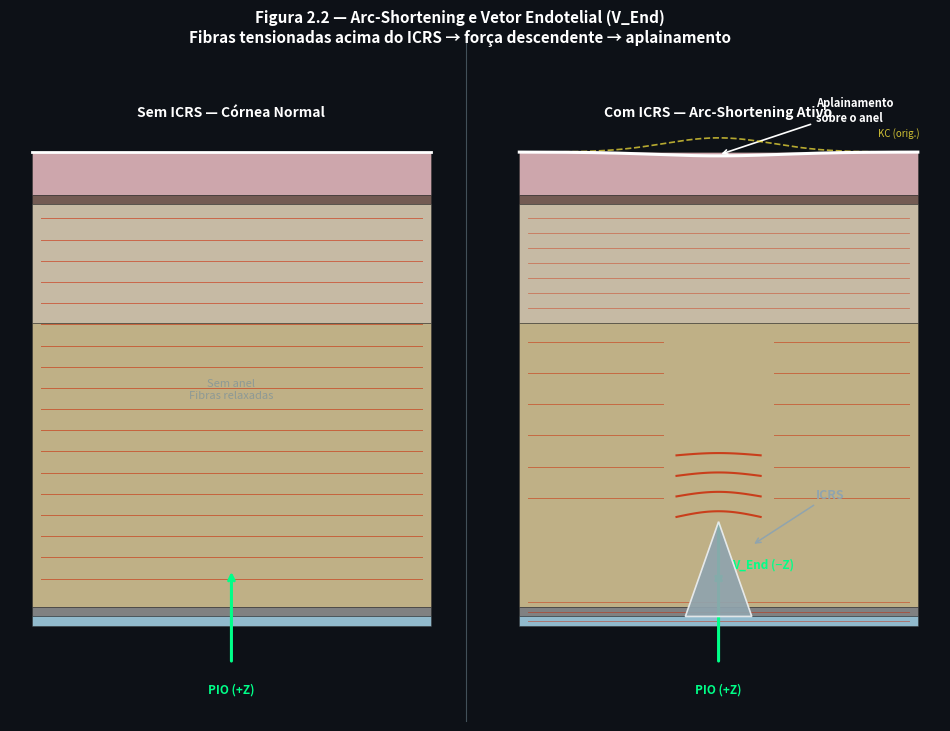

Recreate this plot in Python.
"""
Figure 2.2 — Mecanismo de Arc-Shortening e Vetor Endotelial
Atlas Vetorial ICRS
"""
import os
import numpy as np
import matplotlib
matplotlib.use('Agg')
import matplotlib.pyplot as plt
import matplotlib.patches as mpatches
from matplotlib.patches import Polygon, FancyArrowPatch
from matplotlib.path import Path
import matplotlib.patheffects as pe

# ── Palette ───────────────────────────────────────────────────────────────────
BG       = "#0D1117"
COL_VR   = "#CC2200"
COL_VT   = "#00B4DC"
COL_VTau = "#00CC44"
COL_VCOMA= "#FF6600"
COL_VEND = "#00FF88"
COL_ICRS = "#90A4AE"
COL_ORIG = "#FFEB3B"
COL_NEW  = "#FFFFFF"
COL_EPI  = "#FFCDD2"
COL_BOW  = "#8D6E63"
COL_ANT  = "#F5E6C8"
COL_POST = "#EDD9A3"
COL_DESC = "#9E9E9E"
COL_ENDO = "#B3E5FC"
COL_TEXT = "#FFFFFF"
COL_DIM  = "#78909C"
BASE = r"C:\Users\3D_OCT\Documents\Antigravity\Vetores Anel"

OUT = os.path.join(BASE, "images", "CH-002_Biomecanica", "fig_2_2_arc_shortening.png")
os.makedirs(os.path.dirname(OUT), exist_ok=True)

# ── Helper: draw cornea layers ────────────────────────────────────────────────
def draw_layers(ax, x_left=0.05, x_right=0.95):
    """Draw the 6 cornea layers as horizontal bands."""
    width = x_right - x_left
    layers = [
        (0.91, 0.09, COL_EPI,  "Epitélio"),
        (0.89, 0.02, COL_BOW,  "Bowman"),
        (0.64, 0.25, COL_ANT,  "Est. Anterior"),
        (0.04, 0.60, COL_POST, "Est. Posterior"),
        (0.02, 0.02, COL_DESC, "Descemet"),
        (0.00, 0.02, COL_ENDO, "Endotélio"),
    ]
    for (yb, h, color, name) in layers:
        rect = mpatches.FancyBboxPatch(
            (x_left, yb), width, h,
            boxstyle="square,pad=0",
            facecolor=color, edgecolor="#2A2A2A", linewidth=0.4, alpha=0.80
        )
        ax.add_patch(rect)
    return layers

# ── Helper: draw horizontal fibers ───────────────────────────────────────────
def draw_flat_fibers(ax, x_left, x_right, y_positions, color, lw=0.7, alpha=0.7):
    for y in y_positions:
        ax.plot([x_left, x_right], [y, y], color=color, lw=lw, alpha=alpha)

# ── Figure setup ──────────────────────────────────────────────────────────────
fig, (ax1, ax2) = plt.subplots(1, 2, figsize=(12, 8), dpi=200, facecolor=BG,
                                gridspec_kw={'wspace': 0.10})
for ax in (ax1, ax2):
    ax.set_facecolor(BG)
    ax.set_xlim(0, 1)
    ax.set_ylim(-0.15, 1.15)
    ax.axis('off')

# ════════════════════════════════════════════════════════════════════════════════
# LEFT PANEL — Sem ICRS (córnea normal)
# ════════════════════════════════════════════════════════════════════════════════
draw_layers(ax1)

# Panel label
ax1.text(0.5, 1.10, "Sem ICRS — Córnea Normal",
         color=COL_TEXT, fontsize=10, fontweight='bold', ha='center', va='top')

# Horizontal collagen fibers (even distribution in stroma)
fiber_ys = np.linspace(0.10, 0.86, 18)
draw_flat_fibers(ax1, 0.07, 0.93, fiber_ys, COL_VR, lw=0.7, alpha=0.55)

# Flat surface at top
ax1.plot([0.05, 0.95], [1.00, 1.00], color=COL_TEXT, lw=2.0)

# PIO arrow from bottom pointing UP
ax1.annotate("", xy=(0.5, 0.12), xytext=(0.5, -0.08),
             arrowprops=dict(arrowstyle='->', color=COL_VEND, lw=2.2))
ax1.text(0.5, -0.12, "PIO (+Z)", color=COL_VEND, fontsize=8.5,
         ha='center', va='top', fontweight='bold')

# No-ring annotation
ax1.text(0.5, 0.50, "Sem anel\nFibras relaxadas",
         color=COL_DIM, fontsize=8, ha='center', va='center',
         style='italic', alpha=0.7)

# ════════════════════════════════════════════════════════════════════════════════
# RIGHT PANEL — Com ICRS (arc-shortening ativo)
# ════════════════════════════════════════════════════════════════════════════════
draw_layers(ax2)

# Panel label
ax2.text(0.5, 1.10, "Com ICRS — Arc-Shortening Ativo",
         color=COL_TEXT, fontsize=10, fontweight='bold', ha='center', va='top')

# ── ICRS triangular ring ───────────────────────────────────────────────────────
cx = 0.50
ring_apex_y = 0.22
ring_base_y = 0.02
ring_hw     = 0.075

ring_verts = np.array([
    [cx,             ring_apex_y],
    [cx - ring_hw,   ring_base_y],
    [cx + ring_hw,   ring_base_y],
])
ring_poly = Polygon(ring_verts, closed=True,
                    facecolor=COL_ICRS, edgecolor="#ECEFF1", lw=1.2, alpha=0.92, zorder=10)
ax2.add_patch(ring_poly)

# ── Fibers BELOW ring (normal horizontal) ─────────────────────────────────────
fiber_below_ys = np.linspace(0.05, ring_base_y - 0.01, 3)
draw_flat_fibers(ax2, 0.07, 0.93, fiber_below_ys, COL_VR, lw=0.7, alpha=0.45)

# ── Fibers ABOVE ring (tensioned, slightly curved upward) ─────────────────────
# Fibers between ring_apex_y and top of post stroma, near ring x
t = np.linspace(0, np.pi, 100)
# We draw curved fibers above the ring area
fiber_above_ys = np.linspace(ring_apex_y + 0.05, 0.60, 6)
for fy in fiber_above_ys:
    # fibers far from ring: straight
    ax2.plot([0.07, cx - ring_hw - 0.05], [fy, fy],
             color=COL_VR, lw=0.7, alpha=0.50)
    ax2.plot([cx + ring_hw + 0.05, 0.93], [fy, fy],
             color=COL_VR, lw=0.7, alpha=0.50)

# Tensioned curved fibers directly above ring (arched upward toward epithelium)
for i, fy in enumerate(np.linspace(ring_apex_y + 0.01, ring_apex_y + 0.14, 4)):
    tension = 0.012 * (1 - i * 0.2)  # decreasing tension higher up
    x_span = np.linspace(cx - ring_hw - 0.02, cx + ring_hw + 0.02, 60)
    # arc bowing slightly UPWARD (tension in fiber means it arcs toward epithelium)
    y_curve = fy + tension * np.sin(np.pi * (x_span - (cx - ring_hw - 0.02)) /
                                    (2 * ring_hw + 0.04))
    ax2.plot(x_span, y_curve, color=COL_VR, lw=1.5, alpha=0.80, zorder=8)

# Fibers in anterior stroma
fiber_ant_ys = np.linspace(0.67, 0.86, 7)
draw_flat_fibers(ax2, 0.07, 0.93, fiber_ant_ys, COL_VR, lw=0.6, alpha=0.45)

# ── Original KC surface (dashed yellow — more curved) ─────────────────────────
x_surf = np.linspace(0.05, 0.95, 200)
# KC cone bump centered over ring (x=0.5)
kc_bump = 0.03 * np.exp(-((x_surf - 0.5) ** 2) / (0.03))
kc_y = 1.00 + kc_bump
ax2.plot(x_surf, kc_y, color=COL_ORIG, lw=1.2, linestyle='--', alpha=0.70, zorder=6)
ax2.text(0.86, 1.03, "KC (orig.)", color=COL_ORIG, fontsize=7, ha='left', va='bottom', alpha=0.8)

# ── New surface after ICRS — flat or slightly depressed over ring ─────────────
depress = -0.008 * np.exp(-((x_surf - 0.5) ** 2) / (0.04))
new_y = 1.00 + depress
ax2.plot(x_surf, new_y, color=COL_TEXT, lw=2.2, zorder=7)

# ── "Aplainamento sobre o anel" annotation ────────────────────────────────────
ax2.annotate("Aplainamento\nsobre o anel",
             xy=(0.50, 0.994),
             xytext=(0.72, 1.06),
             color=COL_NEW, fontsize=8, fontweight='bold',
             arrowprops=dict(arrowstyle='->', color=COL_NEW, lw=1.2),
             ha='left', va='bottom')

# ── V_End arrow descending from ring apex ─────────────────────────────────────
ax2.annotate("", xy=(cx, ring_apex_y - 0.14), xytext=(cx, ring_apex_y),
             arrowprops=dict(arrowstyle='->', color=COL_VEND, lw=2.2))
ax2.text(cx + 0.03, ring_apex_y - 0.09, "V_End (−Z)",
         color=COL_VEND, fontsize=8.5, fontweight='bold', va='center', ha='left')

# ── PIO arrow from bottom ─────────────────────────────────────────────────────
ax2.annotate("", xy=(0.5, 0.12), xytext=(0.5, -0.08),
             arrowprops=dict(arrowstyle='->', color=COL_VEND, lw=2.2))
ax2.text(0.5, -0.12, "PIO (+Z)", color=COL_VEND, fontsize=8.5,
         ha='center', va='top', fontweight='bold')

# ── ICRS label ────────────────────────────────────────────────────────────────
ax2.annotate("ICRS", xy=(cx + ring_hw, ring_apex_y - 0.05),
             xytext=(0.72, ring_apex_y + 0.05),
             color=COL_ICRS, fontsize=9, fontweight='bold',
             arrowprops=dict(arrowstyle='->', color=COL_ICRS, lw=1.1))

# ── Vertical separator ────────────────────────────────────────────────────────
fig.add_artist(plt.Line2D([0.505, 0.505], [0.08, 0.93],
                           transform=fig.transFigure,
                           color=COL_DIM, lw=0.8, alpha=0.5))

# ── Main title ────────────────────────────────────────────────────────────────
fig.suptitle(
    "Figura 2.2 — Arc-Shortening e Vetor Endotelial (V_End)\n"
    "Fibras tensionadas acima do ICRS → força descendente → aplainamento",
    color=COL_TEXT, fontsize=11, fontweight='bold', y=0.97
)

plt.savefig(OUT, dpi=200, bbox_inches='tight', facecolor=BG)
plt.close()
print(f"Saved: {OUT}")
